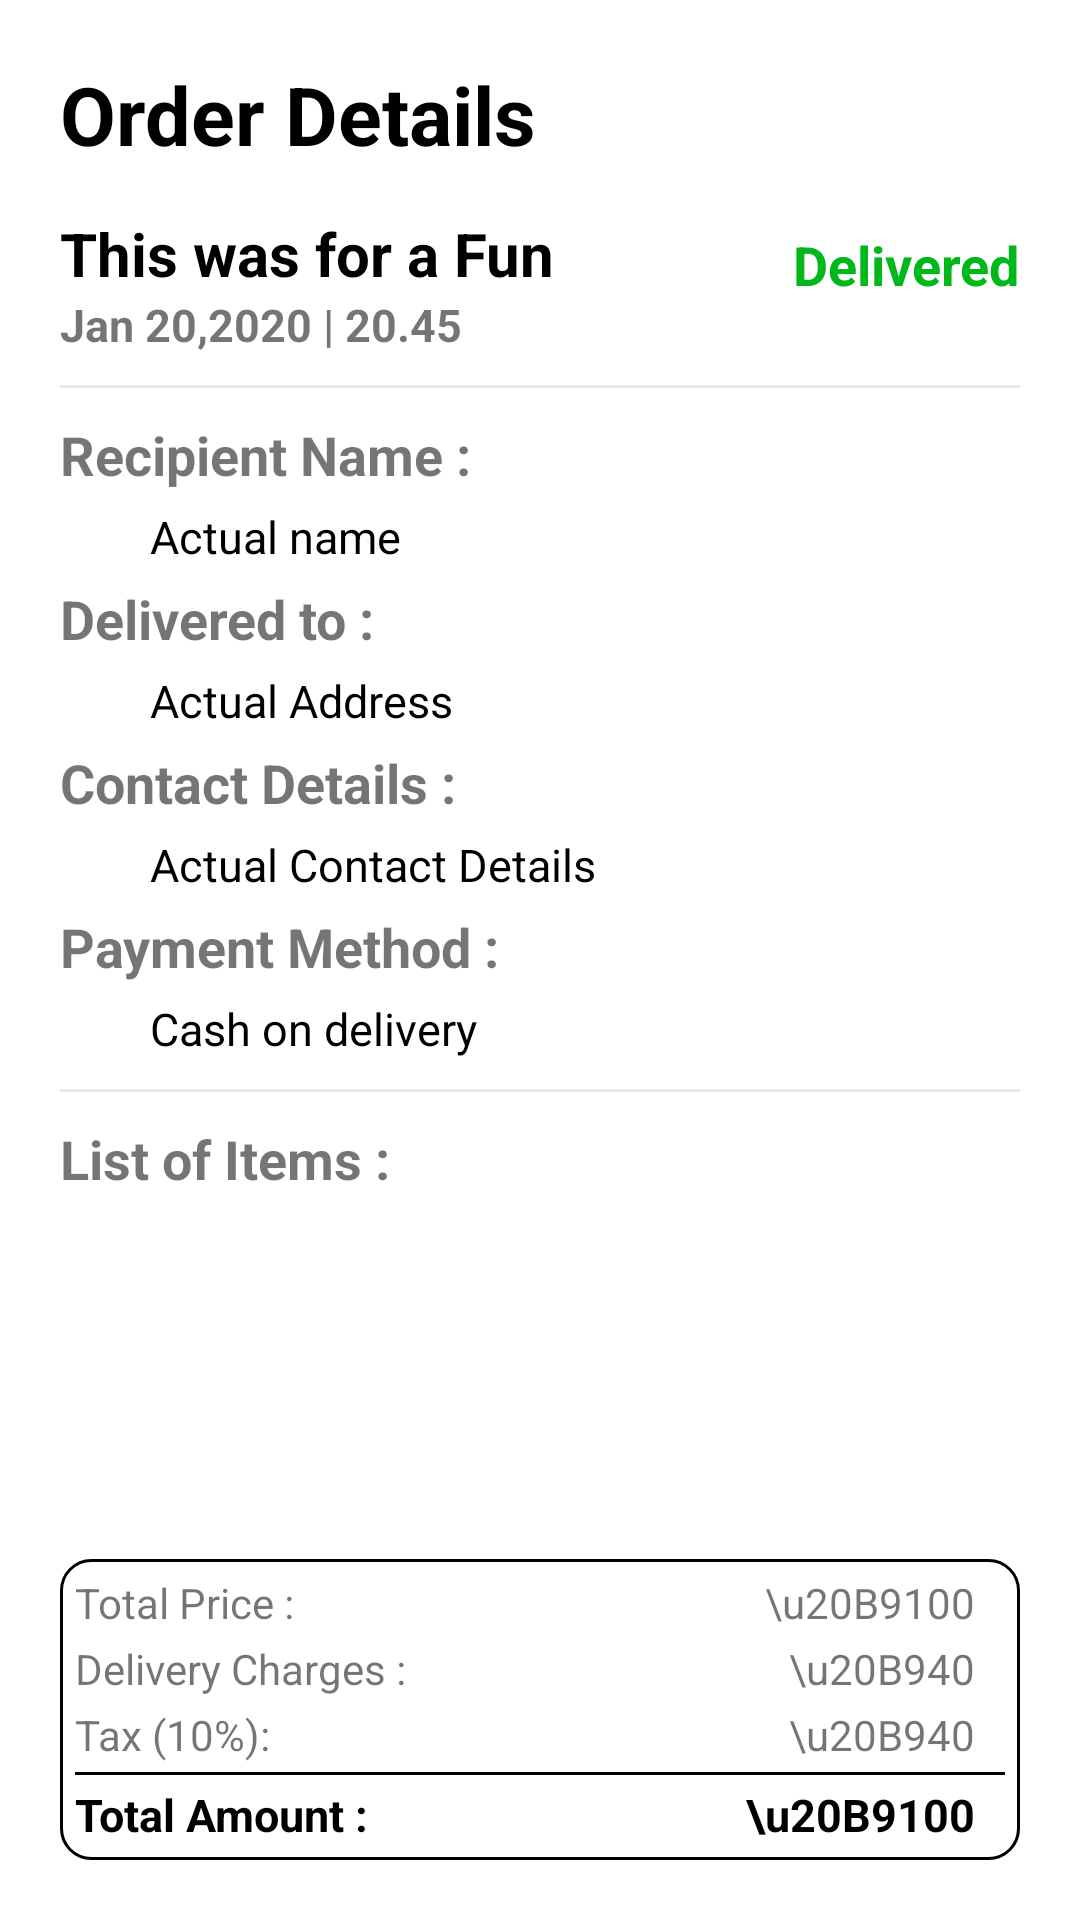

Android layout source for this screen:
<!-- AndroidManifest.xml: application theme Theme.Karter -->
<!-- res/layout/activity_detail_order.xml -->
<?xml version="1.0" encoding="utf-8"?>
<RelativeLayout xmlns:android="http://schemas.android.com/apk/res/android"
    xmlns:app="http://schemas.android.com/apk/res-auto"
    xmlns:tools="http://schemas.android.com/tools"
    android:layout_width="match_parent"
    android:layout_height="match_parent"
    tools:context=".DetailOrderActivity"
    android:padding="20dp">

    <TextView
        android:layout_width="wrap_content"
        android:layout_height="wrap_content"
        android:text="Order Details"
        android:textSize="27dp"
        android:textStyle="bold"
        android:textColor="@color/black"
        android:id="@+id/Order_detail_txt"/>

    <TextView
        android:id="@+id/order_detail_description"
        android:layout_width="wrap_content"
        android:layout_height="wrap_content"
        android:layout_below="@id/Order_detail_txt"
        android:layout_marginTop="15dp"
        android:text="This was for a Fun"
        android:textColor="@color/black"
        android:textSize="20dp"
        android:textStyle="bold" />

    <TextView
        android:id="@+id/order_detail_date_txt"
        android:layout_width="wrap_content"
        android:layout_height="wrap_content"
        android:layout_below="@id/order_detail_description"
        android:layout_marginTop="0dp"
        android:text="Jan 20,2020 | 20.45"
        android:textSize="15dp"
        android:textStyle="bold" />
    <TextView
        android:layout_width="wrap_content"
        android:layout_height="wrap_content"
        android:text="Delivered"
        android:layout_below="@+id/Order_detail_txt"
        android:layout_marginTop="20dp"
        android:layout_alignParentEnd="true"
        android:textSize="18dp"
        android:textStyle="bold"
        android:textColor="@color/green"
        android:id="@+id/order_detail_deliver_txt"/>

    <View
        android:id="@+id/order_details_top_line"
        android:layout_width="wrap_content"
        android:layout_height="1dp"
        android:layout_below="@+id/order_detail_date_txt"
        android:layout_marginTop="10dp"
        android:background="@color/background_theme" />

    <androidx.core.widget.NestedScrollView
        android:layout_width="match_parent"
        android:layout_height="match_parent"
        android:layout_above="@+id/order_details_price_RL"
        android:layout_below="@id/order_details_top_line"
        android:layout_marginTop="10dp">

        <RelativeLayout
            android:layout_width="match_parent"
            android:layout_height="match_parent"
            >


            <TextView
                android:id="@+id/order_details_txt_name"
                android:layout_width="wrap_content"
                android:layout_height="wrap_content"
                android:text="Recipient Name :"
                android:textSize="18dp"
                android:textStyle="bold" />

            <TextView
                android:id="@+id/order_details_name"
                android:layout_width="wrap_content"
                android:layout_height="wrap_content"
                android:layout_below="@id/order_details_txt_name"
                android:layout_marginLeft="30dp"
                android:layout_marginTop="5dp"
                android:text="Actual name"
                android:textColor="@color/black"
                android:textSize="15dp" />

            <TextView
                android:id="@+id/order_details_txt_address"
                android:layout_width="wrap_content"
                android:layout_height="wrap_content"
                android:layout_below="@+id/order_details_name"
                android:layout_marginTop="5dp"
                android:text="Delivered to :"
                android:textSize="18dp"
                android:textStyle="bold" />

            <TextView
                android:id="@+id/order_details_address"
                android:layout_width="wrap_content"
                android:layout_height="wrap_content"
                android:layout_below="@id/order_details_txt_address"
                android:layout_marginLeft="30dp"
                android:layout_marginTop="5dp"
                android:text="Actual Address"
                android:textColor="@color/black"
                android:textSize="15dp" />

            <TextView
                android:id="@+id/order_details_txt_contact_details"
                android:layout_width="wrap_content"
                android:layout_height="wrap_content"
                android:layout_below="@+id/order_details_address"
                android:layout_marginTop="5dp"
                android:text="Contact Details :"
                android:textSize="18dp"
                android:textStyle="bold" />

            <TextView
                android:id="@+id/order_details_contact_details"
                android:layout_width="wrap_content"
                android:layout_height="wrap_content"
                android:layout_below="@id/order_details_txt_contact_details"
                android:layout_marginLeft="30dp"
                android:layout_marginTop="5dp"
                android:text="Actual Contact Details"
                android:textColor="@color/black"
                android:textSize="15dp" />

            <TextView
                android:id="@+id/order_details_txt_payment_options"
                android:layout_width="wrap_content"
                android:layout_height="wrap_content"
                android:layout_below="@+id/order_details_contact_details"
                android:layout_marginTop="5dp"
                android:text="Payment Method :"
                android:textSize="18dp"
                android:textStyle="bold" />

            <TextView
                android:id="@+id/order_details_payment_option"
                android:layout_width="wrap_content"
                android:layout_height="wrap_content"
                android:layout_below="@id/order_details_txt_payment_options"
                android:layout_marginLeft="30dp"
                android:layout_marginTop="5dp"
                android:text="Cash on delivery"
                android:textColor="@color/black"
                android:textSize="15dp" />

            <View
                android:id="@+id/order_details_middle_line"
                android:layout_width="wrap_content"
                android:layout_height="1dp"
                android:layout_below="@+id/order_details_payment_option"
                android:layout_marginTop="10dp"
                android:background="@color/background_theme" />

            <TextView
                android:id="@+id/order_details_txt_List"
                android:layout_width="wrap_content"
                android:layout_height="wrap_content"
                android:layout_below="@+id/order_details_middle_line"
                android:layout_marginTop="10dp"
                android:text="List of Items :"
                android:textSize="18dp"
                android:textStyle="bold" />


            <androidx.recyclerview.widget.RecyclerView
                android:id="@+id/order_list_RV"
                android:layout_width="wrap_content"
                android:layout_height="wrap_content"
                android:layout_below="@+id/order_details_txt_List" />


        </RelativeLayout>

    </androidx.core.widget.NestedScrollView>

    <RelativeLayout
        android:id="@+id/order_details_price_RL"
        android:layout_width="match_parent"
        android:layout_height="wrap_content"
        android:layout_alignParentBottom="true"
        android:background="@drawable/price_details_background"
        android:padding="5dp">

        <TextView
            android:id="@+id/order_details_txt_total_price"
            android:layout_width="wrap_content"
            android:layout_height="wrap_content"
            android:text="Total Price :" />

        <TextView
            android:id="@+id/order_details_txt_delivery_charges"
            android:layout_width="wrap_content"
            android:layout_height="wrap_content"
            android:layout_below="@+id/order_details_txt_total_price"
            android:layout_marginTop="3dp"
            android:text="Delivery Charges :" />

        <TextView
            android:id="@+id/order_details_txt_tax"
            android:layout_width="wrap_content"
            android:layout_height="wrap_content"
            android:layout_below="@id/order_details_txt_delivery_charges"
            android:layout_marginTop="3dp"
            android:text="Tax (10%):" />

        <View
            android:id="@+id/order_details_line"
            android:layout_width="wrap_content"
            android:layout_height="1dp"
            android:layout_below="@+id/order_details_txt_tax"
            android:layout_marginTop="3dp"
            android:background="@color/black" />

        <TextView
            android:id="@+id/order_details_txt_total_amount"
            android:layout_width="wrap_content"
            android:layout_height="wrap_content"
            android:layout_below="@id/order_details_line"
            android:layout_marginTop="3dp"
            android:text="Total Amount :"
            android:textColor="@color/black"
            android:textSize="15dp"
            android:textStyle="bold" />


        <TextView
            android:id="@+id/order_details_total_price"
            android:layout_width="wrap_content"
            android:layout_height="wrap_content"
            android:layout_alignParentEnd="true"
            android:layout_marginEnd="10dp"
            android:text="\u20B9100" />

        <TextView
            android:id="@+id/order_details_delivery_charges"
            android:layout_width="wrap_content"
            android:layout_height="wrap_content"
            android:layout_below="@+id/order_details_total_price"
            android:layout_alignParentEnd="true"
            android:layout_marginTop="3dp"
            android:layout_marginEnd="10dp"
            android:text="\u20B940" />

        <TextView
            android:id="@+id/order_details_tax"
            android:layout_width="wrap_content"
            android:layout_height="wrap_content"
            android:layout_below="@+id/order_details_delivery_charges"
            android:layout_alignParentEnd="true"
            android:layout_marginTop="3dp"
            android:layout_marginEnd="10dp"
            android:text="\u20B940" />

        <TextView
            android:id="@+id/order_details_total_amount"
            android:layout_width="wrap_content"
            android:layout_height="wrap_content"
            android:layout_below="@id/order_details_line"
            android:layout_alignParentEnd="true"
            android:layout_marginTop="3dp"
            android:layout_marginEnd="10dp"
            android:text="\u20B9100"
            android:textColor="@color/black"
            android:textSize="15dp"
            android:textStyle="bold" />


    </RelativeLayout>



</RelativeLayout>
<!-- resources referenced by this layout -->
<resources>
  <color name="background_theme">#E4E6E8E8</color>
  <color name="black">#FF000000</color>
  <color name="green">#00B819</color>
  <!-- drawable price_details_background (drawable) -->
  <?xml version="1.0" encoding="utf-8"?>
  <selector xmlns:android="http://schemas.android.com/apk/res/android">
      <item>
          <shape android:shape="rectangle">
              <solid android:color="@color/white"/>
              <corners android:radius="10dp"/>
              <stroke android:color="@color/black" android:width="1dp"/>
          </shape>
      </item>
  
  </selector>
  <style name="Theme.Karter" parent="Theme.MaterialComponents.Light.NoActionBar">
          
          <item name="colorPrimary">@color/theme</item>
          <item name="colorPrimaryVariant">@color/theme</item>
          <item name="colorOnPrimary">@color/white</item>
          
          <item name="colorSecondary">@color/theme</item>
          <item name="colorSecondaryVariant">@color/theme</item>
          <item name="colorOnSecondary">@color/black</item>
          
          <item name="android:statusBarColor" tools:targetApi="l">?attr/colorPrimaryVariant</item>
          
      </style>
  <color name="white">#FFFFFFFF</color>
  <color name="theme">#F44336</color>
</resources>
